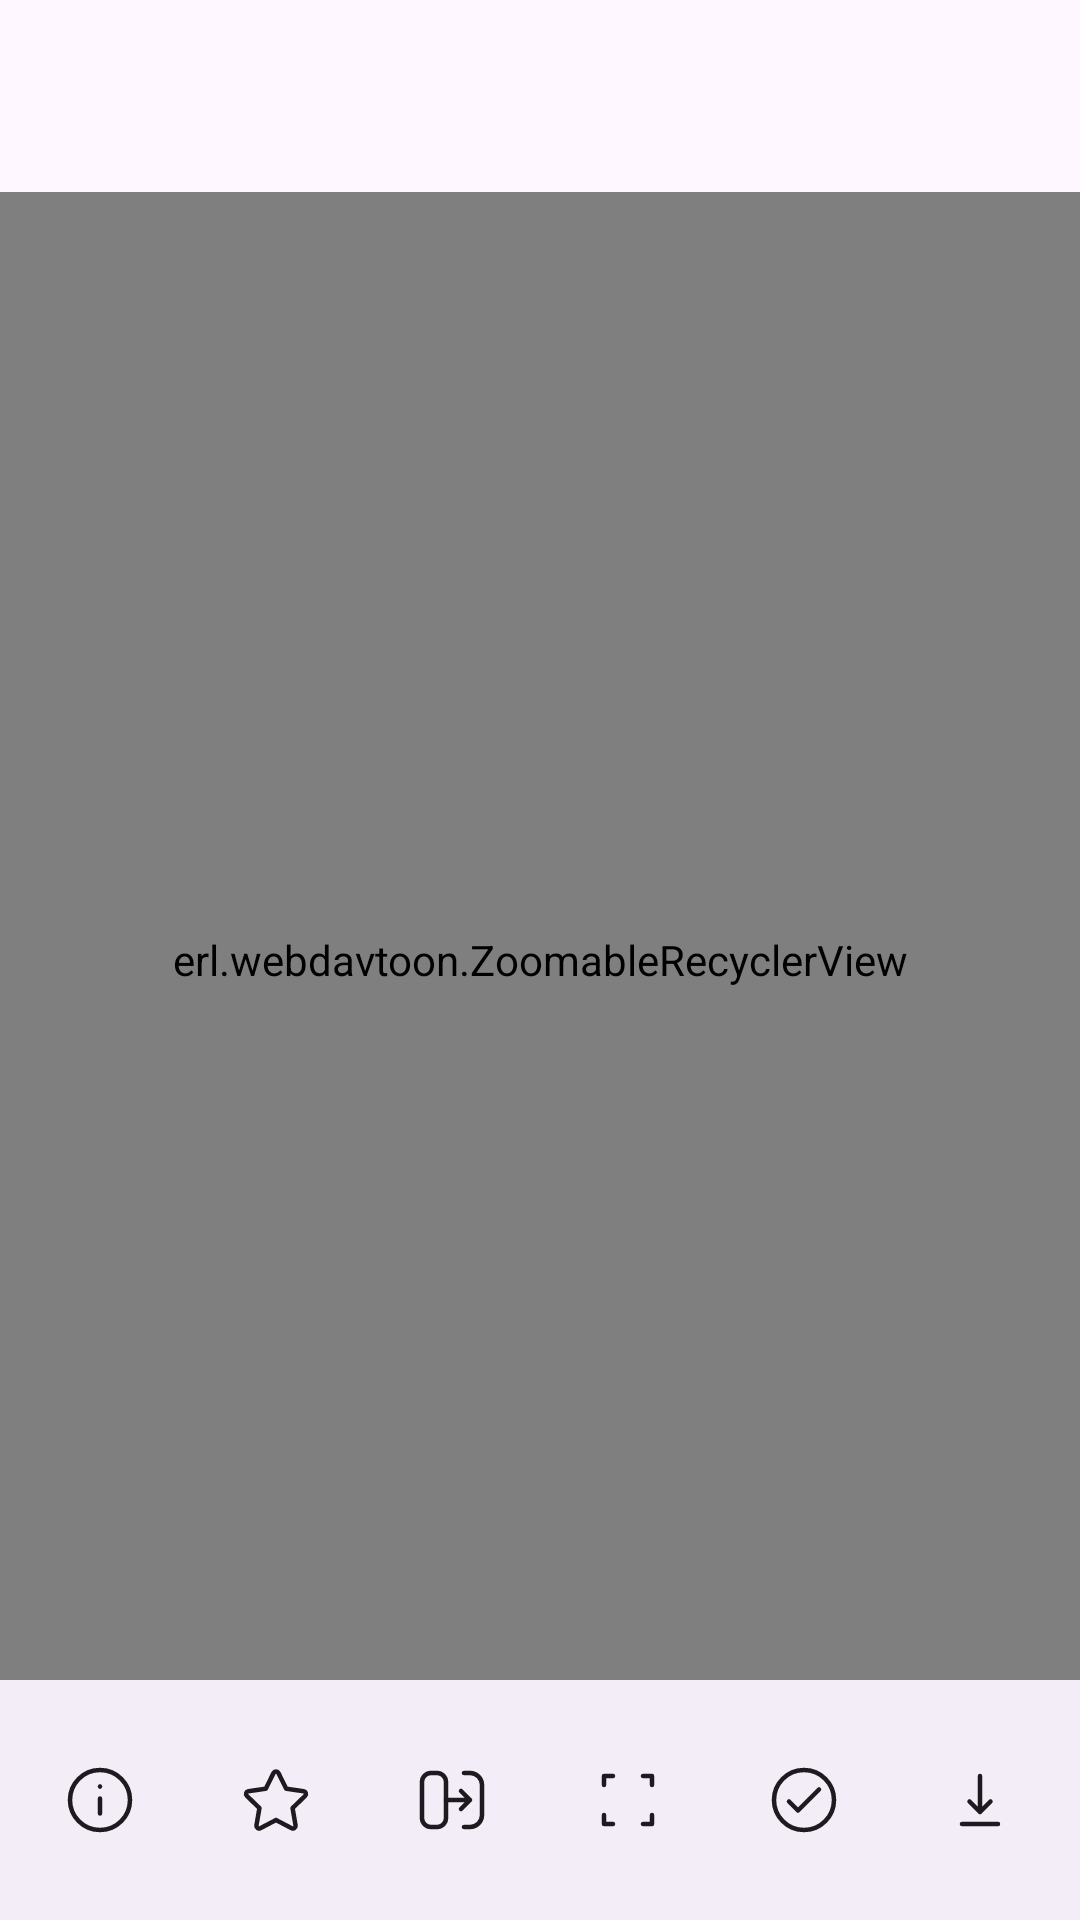

Reconstruct the res/layout file that produces this screen, plus the resources it refers to.
<!-- AndroidManifest.xml: application theme Theme.WebDAVToon -->
<!-- res/layout/activity_photo_view.xml -->
<?xml version="1.0" encoding="utf-8"?>
<androidx.coordinatorlayout.widget.CoordinatorLayout xmlns:android="http://schemas.android.com/apk/res/android"
    xmlns:app="http://schemas.android.com/apk/res-auto"
    android:layout_width="match_parent"
    android:layout_height="match_parent"
    android:background="@android:color/black">

    <erl.webdavtoon.ZoomableRecyclerView
        android:id="@+id/recyclerView"
        android:layout_width="match_parent"
        android:layout_height="match_parent"
        app:layout_constraintBottom_toBottomOf="parent"
        app:layout_constraintTop_toTopOf="parent" />

    <ImageView
        android:id="@+id/slideshowTransitionImageView"
        android:layout_width="match_parent"
        android:layout_height="match_parent"
        android:background="@android:color/black"
        android:contentDescription="@string/slideshow"
        android:scaleType="fitCenter"
        android:visibility="gone" />

    
    <FrameLayout
        android:id="@+id/fastScrollContainer"
        android:layout_width="12dp"
        android:layout_height="0dp"
        android:layout_gravity="end|center_vertical"
        android:layout_marginEnd="8dp"
        android:background="@drawable/bg_fast_scroll_pill"
        android:elevation="4dp"
        android:padding="2dp"
        android:visibility="gone">

        <View
            android:id="@+id/fastScrollThumb"
            android:layout_width="8dp"
            android:layout_height="64dp"
            android:layout_gravity="center_horizontal"
            android:background="@drawable/bg_fast_scroll_thumb"
            android:alpha="0.8" />
    </FrameLayout>

    <com.google.android.material.appbar.AppBarLayout
        android:id="@+id/appBarLayout"
        android:layout_width="match_parent"
        android:layout_height="wrap_content"
        android:background="?attr/colorSurface">

        <com.google.android.material.appbar.MaterialToolbar
            android:id="@+id/toolbar"
            android:layout_width="match_parent"
            android:layout_height="?attr/actionBarSize"
            app:titleTextColor="?attr/colorOnSurface"
            app:navigationIconTint="?attr/colorOnSurface" />

    </com.google.android.material.appbar.AppBarLayout>

    
    <com.google.android.material.bottomappbar.BottomAppBar
        android:id="@+id/bottomAppBar"
        android:layout_width="match_parent"
        android:layout_height="wrap_content"
        android:layout_gravity="bottom"
        android:background="?attr/colorSurface"
        app:fabAlignmentMode="center"
        app:contentInsetStart="0dp"
        app:contentInsetEnd="0dp"
        app:contentInsetLeft="0dp"
        app:contentInsetRight="0dp">

        <androidx.constraintlayout.widget.ConstraintLayout
            android:layout_width="match_parent"
            android:layout_height="match_parent">

            
            <ImageButton
                android:id="@+id/detailButton"
                android:layout_width="0dp"
                android:layout_height="48dp"
                android:padding="12dp"
                android:background="@android:color/transparent"
                android:src="@drawable/ic_ior_info_circle"
                android:contentDescription="@string/detail"
                app:layout_constraintBottom_toBottomOf="parent"
                app:layout_constraintLeft_toLeftOf="parent"
                app:layout_constraintRight_toLeftOf="@+id/favoriteButton"
                app:layout_constraintTop_toTopOf="parent"
                app:layout_constraintHorizontal_chainStyle="spread"
                app:layout_constraintHorizontal_weight="1" />

            
            <ImageButton
                android:id="@+id/favoriteButton"
                android:layout_width="0dp"
                android:layout_height="48dp"
                android:padding="12dp"
                android:background="@android:color/transparent"
                android:src="@drawable/ic_ior_star"
                android:contentDescription="@string/favorites"
                app:layout_constraintBottom_toBottomOf="parent"
                app:layout_constraintLeft_toRightOf="@+id/detailButton"
                app:layout_constraintRight_toLeftOf="@+id/modeSwitchButton"
                app:layout_constraintTop_toTopOf="parent"
                app:layout_constraintHorizontal_weight="1" />

            
            <ImageButton
                android:id="@+id/modeSwitchButton"
                android:layout_width="0dp"
                android:layout_height="48dp"
                android:padding="12dp"
                android:background="@android:color/transparent"
                android:src="@drawable/ic_ior_transition_right"
                android:contentDescription="@string/mode_switch"
                app:layout_constraintBottom_toBottomOf="parent"
                app:layout_constraintLeft_toRightOf="@+id/favoriteButton"
                app:layout_constraintRight_toLeftOf="@+id/immersiveButton"
                app:layout_constraintTop_toTopOf="parent"
                app:layout_constraintHorizontal_weight="1" />

            
            <ImageButton
                android:id="@+id/immersiveButton"
                android:layout_width="0dp"
                android:layout_height="48dp"
                android:padding="12dp"
                android:background="@android:color/transparent"
                android:src="@drawable/ic_ior_maximize"
                android:contentDescription="@string/immersive_switch"
                app:layout_constraintBottom_toBottomOf="parent"
                app:layout_constraintLeft_toRightOf="@+id/modeSwitchButton"
                app:layout_constraintRight_toLeftOf="@+id/selectButton"
                app:layout_constraintTop_toTopOf="parent"
                app:layout_constraintHorizontal_weight="1" />

            
            <ImageButton
                android:id="@+id/selectButton"
                android:layout_width="0dp"
                android:layout_height="48dp"
                android:padding="12dp"
                android:background="@android:color/transparent"
                android:src="@drawable/ic_ior_check_circle"
                android:contentDescription="@string/select"
                app:layout_constraintBottom_toBottomOf="parent"
                app:layout_constraintLeft_toRightOf="@+id/immersiveButton"
                app:layout_constraintRight_toLeftOf="@+id/downloadButton"
                app:layout_constraintTop_toTopOf="parent"
                app:layout_constraintHorizontal_weight="1" />

            
            <ImageButton
                android:id="@+id/downloadButton"
                android:layout_width="0dp"
                android:layout_height="48dp"
                android:padding="12dp"
                android:background="@android:color/transparent"
                android:src="@drawable/ic_ior_download"
                android:contentDescription="@string/download"
                app:layout_constraintBottom_toBottomOf="parent"
                app:layout_constraintLeft_toRightOf="@+id/selectButton"
                app:layout_constraintRight_toRightOf="parent"
                app:layout_constraintTop_toTopOf="parent"
                app:layout_constraintHorizontal_weight="1" />

            
            <ImageButton
                android:id="@+id/deleteButton"
                android:layout_width="48dp"
                android:layout_height="48dp"
                android:padding="12dp"
                android:background="@android:color/transparent"
                android:src="@drawable/ic_ior_trash"
                android:contentDescription="@string/delete"
                android:visibility="gone"
                app:layout_constraintBottom_toBottomOf="parent"
                app:layout_constraintRight_toRightOf="parent"
                app:layout_constraintTop_toTopOf="parent" />

        </androidx.constraintlayout.widget.ConstraintLayout>

    </com.google.android.material.bottomappbar.BottomAppBar>

    <include layout="@layout/view_gesture_control_overlay" />

</androidx.coordinatorlayout.widget.CoordinatorLayout>
<!-- res/layout/view_gesture_control_overlay.xml (included above) -->
<?xml version="1.0" encoding="utf-8"?>
<FrameLayout xmlns:android="http://schemas.android.com/apk/res/android"
    xmlns:app="http://schemas.android.com/apk/res-auto"
    android:id="@+id/gestureControlOverlay"
    android:layout_width="match_parent"
    android:layout_height="match_parent"
    android:background="#80000000"
    android:clickable="true"
    android:focusable="true"
    android:visibility="gone">

    <com.google.android.material.card.MaterialCardView
        android:id="@+id/gestureControlCard"
        android:layout_width="match_parent"
        android:layout_height="match_parent"
        android:layout_gravity="center"
        android:layout_margin="16dp"
        app:cardBackgroundColor="?attr/colorSurface"
        app:cardCornerRadius="20dp"
        app:cardElevation="8dp">

        <androidx.core.widget.NestedScrollView
            android:layout_width="match_parent"
            android:layout_height="match_parent"
            android:clipToPadding="false"
            android:fillViewport="true"
            android:overScrollMode="ifContentScrolls">

            <LinearLayout
                android:layout_width="match_parent"
                android:layout_height="wrap_content"
                android:orientation="vertical"
                android:padding="16dp">

                <LinearLayout
                    android:layout_width="match_parent"
                    android:layout_height="wrap_content"
                    android:gravity="center_vertical"
                    android:orientation="horizontal">

                    <TextView
                        android:id="@+id/gestureControlTitle"
                        android:layout_width="0dp"
                        android:layout_height="wrap_content"
                        android:layout_weight="1"
                        android:text="@string/gesture_control_title"
                        android:textAppearance="?attr/textAppearanceTitleLarge"
                        android:textColor="?attr/colorOnSurface" />

                    <com.google.android.material.materialswitch.MaterialSwitch
                        android:id="@+id/gestureControlEnabledSwitch"
                        android:layout_width="wrap_content"
                        android:layout_height="wrap_content"
                        android:contentDescription="@string/gesture_control_enabled"
                        android:showText="false"
                        android:text="" />
                </LinearLayout>

                <GridLayout
                    android:id="@+id/gestureControlGrid"
                    android:layout_width="match_parent"
                    android:layout_height="wrap_content"
                    android:layout_marginTop="10dp"
                    android:alignmentMode="alignMargins"
                    android:columnCount="3"
                    android:rowCount="3"
                    android:useDefaultMargins="false" />

                <TextView
                    android:id="@+id/gestureControlSelectedZoneLabel"
                    android:layout_width="match_parent"
                    android:layout_height="wrap_content"
                    android:layout_marginTop="14dp"
                    android:textAppearance="?attr/textAppearanceTitleMedium"
                    android:textColor="?attr/colorOnSurface" />

                <include
                    android:id="@+id/gestureControlSingleTapSetting"
                    layout="@layout/item_setting" />


                <include
                    android:id="@+id/gestureControlLongPressSetting"
                    layout="@layout/item_setting" />
            </LinearLayout>
        </androidx.core.widget.NestedScrollView>
    </com.google.android.material.card.MaterialCardView>

</FrameLayout>
<!-- res/layout/item_setting.xml (included above) -->
<?xml version="1.0" encoding="utf-8"?>
<LinearLayout xmlns:android="http://schemas.android.com/apk/res/android"
    xmlns:tools="http://schemas.android.com/tools"
    android:layout_width="match_parent"
    android:layout_height="wrap_content"
    android:background="?attr/selectableItemBackground"
    android:clickable="true"
    android:focusable="true"
    android:gravity="center_vertical"
    android:minHeight="72dp"
    android:orientation="horizontal"
    android:paddingStart="16dp"
    android:paddingEnd="16dp">

    <ImageView
        android:id="@+id/icon"
        android:layout_width="24dp"
        android:layout_height="24dp"
        android:layout_marginEnd="16dp"
        android:contentDescription="@null"
        tools:src="@drawable/ic_ior_settings" />

    <LinearLayout
        android:layout_width="0dp"
        android:layout_height="wrap_content"
        android:layout_weight="1"
        android:orientation="vertical">

        <TextView
            android:id="@+id/title"
            android:layout_width="wrap_content"
            android:layout_height="wrap_content"
            android:ellipsize="end"
            android:maxLines="1"
            android:textAppearance="?attr/textAppearanceTitleMedium"
            android:textColor="?android:attr/textColorPrimary"
            android:textSize="16sp"
            tools:text="Setting Title" />

        <TextView
            android:id="@+id/summary"
            android:layout_width="wrap_content"
            android:layout_height="wrap_content"
            android:layout_marginTop="2dp"
            android:ellipsize="end"
            android:maxLines="2"
            android:textAppearance="?attr/textAppearanceBodyMedium"
            android:textColor="?android:attr/textColorSecondary"
            android:textSize="14sp"
            android:visibility="visible"
            tools:text="Setting summary text goes here" />
    </LinearLayout>

    <FrameLayout
        android:id="@+id/widget_frame"
        android:layout_width="wrap_content"
        android:layout_height="wrap_content"
        android:layout_marginStart="16dp">
        
        
        <ImageView
            android:id="@+id/chevron"
            android:layout_width="24dp"
            android:layout_height="24dp"
            android:src="@drawable/ic_ior_nav_arrow_right" 
            android:visibility="gone"
            tools:visibility="visible"/>
            
        <com.google.android.material.switchmaterial.SwitchMaterial
            android:id="@+id/switch_widget"
            android:layout_width="wrap_content"
            android:layout_height="wrap_content"
            android:visibility="gone"/>
    </FrameLayout>

</LinearLayout>
<!-- resources referenced by this layout -->
<resources>
  <!-- drawable bg_fast_scroll_pill (drawable) -->
  <?xml version="1.0" encoding="utf-8"?>
  <shape xmlns:android="http://schemas.android.com/apk/res/android">
      <solid android:color="?attr/colorSurface" />
      <corners android:radius="100dp" />
  </shape>
  <!-- drawable ic_ior_nav_arrow_right (drawable) -->
  <vector xmlns:android="http://schemas.android.com/apk/res/android"
      android:width="24dp"
      android:height="24dp"
      android:viewportWidth="24"
      android:viewportHeight="24">
      <path
          android:pathData="M9 6L15 12L9 18"
          android:fillColor="@android:color/transparent"
          android:strokeColor="?attr/colorControlNormal"
          android:strokeWidth="1.5"
          android:strokeLineCap="round"
          android:strokeLineJoin="round"
          />
  </vector>
  <string name="delete">Delete</string>
  <string name="detail">Detail</string>
  <string name="download">Download</string>
  <string name="favorites">Favorites</string>
  <string name="gesture_control_enabled">Enable gesture control</string>
  <string name="gesture_control_title">Gesture Control</string>
  <string name="immersive_switch">Immersive Switch</string>
  <string name="mode_switch">Mode Switch</string>
  <string name="select">Select</string>
  <string name="slideshow">Slideshow</string>
  <style name="Theme.WebDAVToon" parent="Base.Theme.WebDAVToon">
          <item name="toolbarStyle">@style/Widget.App.Toolbar</item>
      </style>
  <style name="Widget.App.Toolbar" parent="Widget.Material3.Toolbar">
          <item name="titleTextColor">?attr/colorOnSurface</item>
          <item name="navigationIconTint">?attr/colorOnSurface</item>
          <item name="android:textColorSecondary">?attr/colorOnSurface</item>
          
          <item name="colorControlNormal">?attr/colorOnSurface</item>
      </style>
  <color name="primary">#6750A4</color>
  <color name="onPrimary">#FFFFFF</color>
  <color name="primaryContainer">#EADDFF</color>
  <color name="onPrimaryContainer">#21005D</color>
  <color name="secondary">#625B71</color>
  <color name="onSecondary">#FFFFFF</color>
  <color name="secondaryContainer">#E8DEF8</color>
  <color name="onSecondaryContainer">#1D192B</color>
  <color name="tertiary">#7D5260</color>
  <color name="onTertiary">#FFFFFF</color>
  <color name="tertiaryContainer">#FFD8E4</color>
  <color name="onTertiaryContainer">#31111D</color>
  <color name="surface">#FEF7FF</color>
  <color name="onSurface">#1D1B20</color>
  <color name="surfaceVariant">#E7E0EB</color>
  <color name="onSurfaceVariant">#49454F</color>
  <color name="outline">#79747E</color>
  <style name="RoundedOverflowMenu" parent="Widget.AppCompat.PopupMenu.Overflow">
          <item name="android:popupBackground">@drawable/bg_menu_rounded</item>
          <item name="android:popupElevation">16dp</item>
      </style>
  <style name="RoundedPopupMenu" parent="Widget.AppCompat.PopupMenu">
          <item name="android:popupBackground">@drawable/bg_menu_rounded</item>
          <item name="android:popupElevation">16dp</item>
      </style>
  <!-- drawable bg_menu_rounded (drawable) -->
  <?xml version="1.0" encoding="utf-8"?>
  <shape xmlns:android="http://schemas.android.com/apk/res/android">
      <solid android:color="@color/surface" />
      <corners android:radius="8dp" />
  </shape>
</resources>
